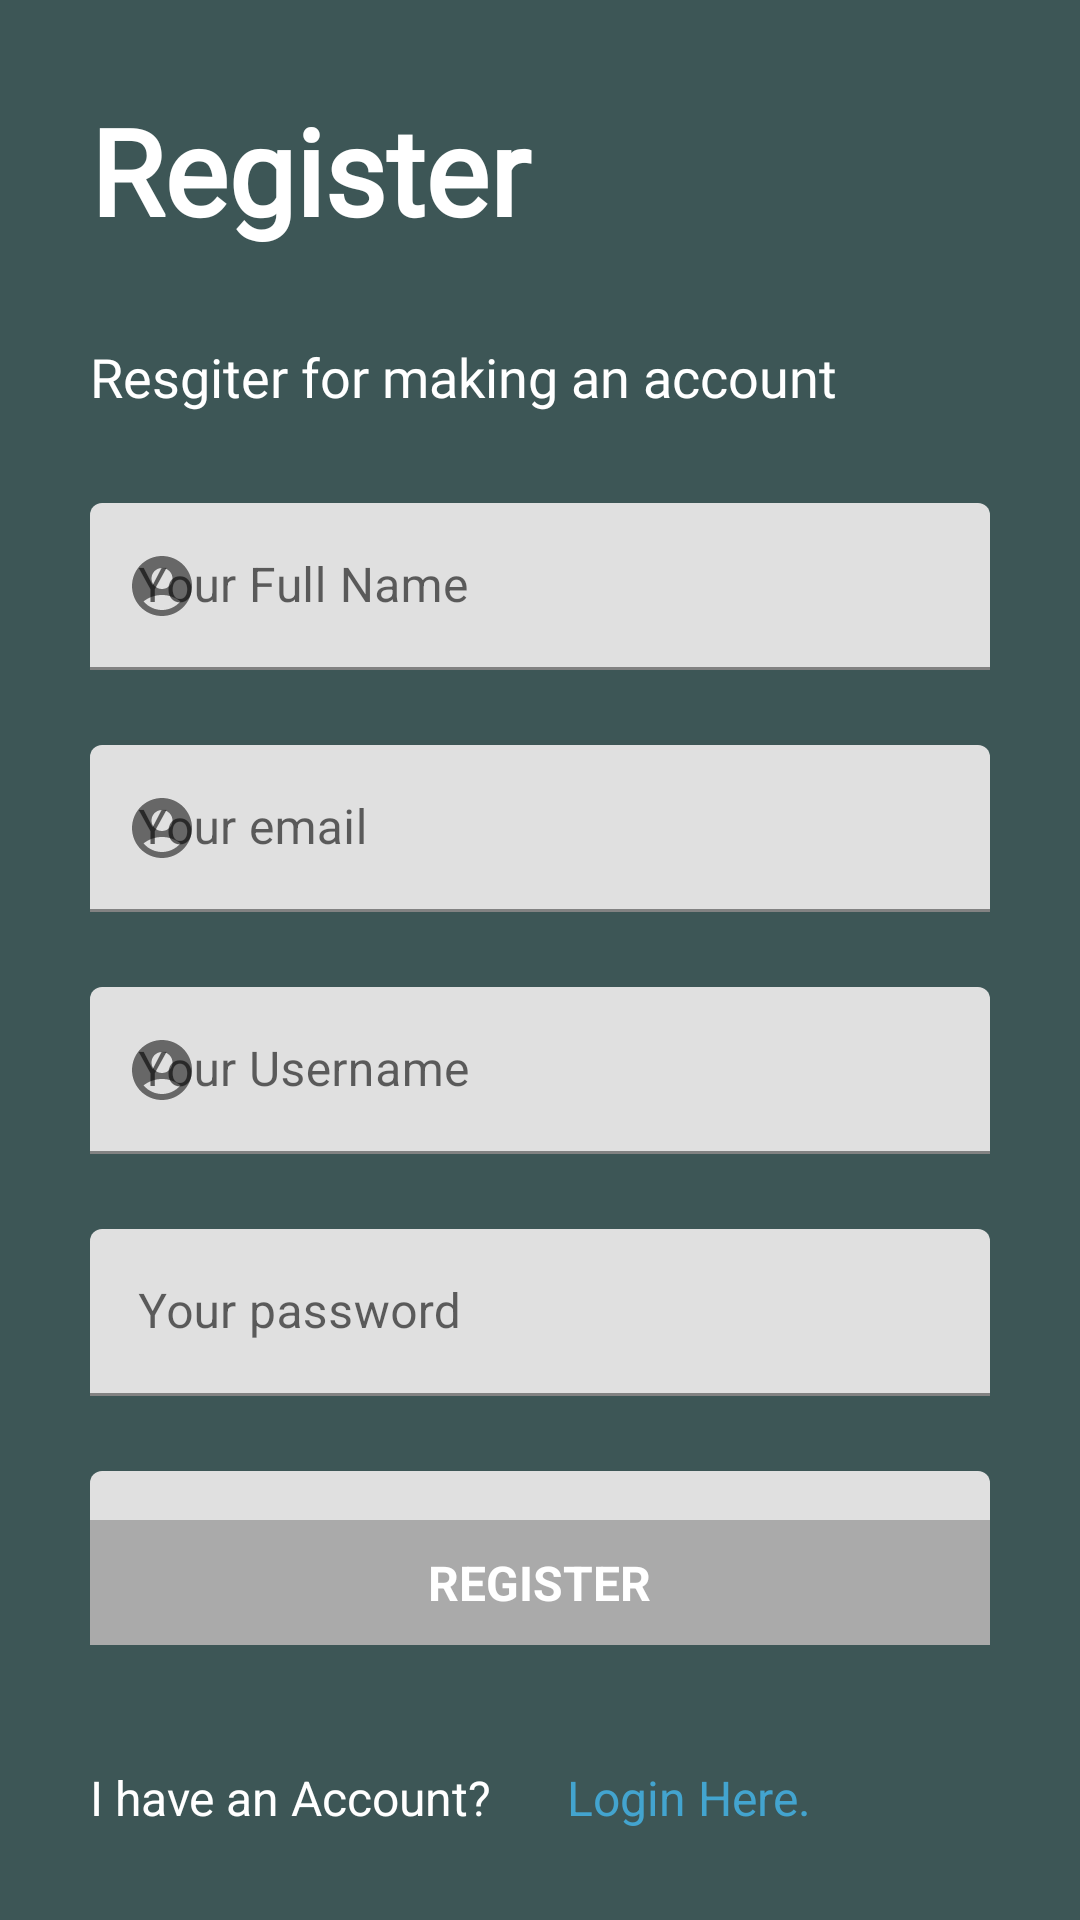

Produce the Android XML layout that renders to this screen, including the resource entries it uses.
<!-- AndroidManifest.xml: application theme Theme.MuslimeEra -->
<!-- res/layout/activity_register.xml -->
<?xml version="1.0" encoding="utf-8"?>
<androidx.constraintlayout.widget.ConstraintLayout xmlns:android="http://schemas.android.com/apk/res/android"
    xmlns:app="http://schemas.android.com/apk/res-auto"
    xmlns:tools="http://schemas.android.com/tools"
    android:layout_width="match_parent"
    android:layout_height="match_parent"
    android:background="@color/costume_color_primary"
    android:padding="30dp"
    tools:context=".ui.RegisterActivity">

    <TextView
        android:id="@+id/tvLogin"
        android:layout_width="match_parent"
        android:layout_height="wrap_content"
        android:fontFamily="@font/sfpro_bold"
        android:text="@string/tvRegister"
        android:textColor="@color/white"
        android:textSize="40sp"
        android:textStyle="bold"
        app:layout_constraintTop_toTopOf="parent" />

    <TextView
        android:id="@+id/tvSubTitle"
        android:layout_width="match_parent"
        android:layout_height="wrap_content"
        android:layout_marginTop="30dp"
        android:fontFamily="@font/sfpro_medium"
        android:text="@string/tvsubresgiter"
        android:textColor="@color/white"
        android:textSize="18sp"
        app:layout_constraintTop_toBottomOf="@id/tvLogin" />

    <com.google.android.material.textfield.TextInputLayout
        android:id="@+id/til_fullName"
        android:layout_width="match_parent"
        android:layout_height="wrap_content"
        android:layout_marginTop="30dp"
        android:hint="Your Full Name"
        app:layout_constraintTop_toBottomOf="@id/tvSubTitle"
        app:startIconDrawable="@drawable/ic_baseline_account_circle_24">

        <com.google.android.material.textfield.TextInputEditText
            android:id="@+id/et_fullName"
            android:layout_width="match_parent"
            android:layout_height="match_parent" />

    </com.google.android.material.textfield.TextInputLayout>

    <com.google.android.material.textfield.TextInputLayout
        android:id="@+id/tilEmail"
        android:layout_width="match_parent"
        android:layout_height="wrap_content"
        android:layout_marginTop="25dp"
        android:hint="Your email"
        app:layout_constraintTop_toBottomOf="@id/til_fullName"
        app:startIconDrawable="@drawable/ic_baseline_account_circle_24">

        <com.google.android.material.textfield.TextInputEditText
            android:id="@+id/et_email"
            android:layout_width="match_parent"
            android:layout_height="match_parent"
            android:inputType="textEmailAddress" />

    </com.google.android.material.textfield.TextInputLayout>

    <com.google.android.material.textfield.TextInputLayout
        android:id="@+id/til_userName"
        android:layout_width="match_parent"
        android:layout_height="wrap_content"
        android:layout_marginTop="25dp"
        android:hint="Your Username"
        app:layout_constraintTop_toBottomOf="@+id/tilEmail"
        app:startIconDrawable="@drawable/ic_baseline_account_circle_24"
        tools:layout_editor_absoluteX="30dp">

        <com.google.android.material.textfield.TextInputEditText
            android:id="@+id/et_userName"
            android:layout_width="match_parent"
            android:layout_height="match_parent" />

    </com.google.android.material.textfield.TextInputLayout>

    <com.google.android.material.textfield.TextInputLayout
        android:id="@+id/tilPassword"
        android:layout_width="match_parent"
        android:layout_height="wrap_content"
        android:layout_marginTop="25dp"
        android:hint="Your password"
        app:layout_constraintTop_toBottomOf="@+id/til_userName"
        app:startIconDrawable="@drawable/ic_baseline_lock_24"
        tools:layout_editor_absoluteX="30dp">

        <com.google.android.material.textfield.TextInputEditText
            android:id="@+id/et_pass"
            android:layout_width="match_parent"
            android:layout_height="match_parent"
            android:inputType="textPassword" />
    </com.google.android.material.textfield.TextInputLayout>

    <com.google.android.material.textfield.TextInputLayout
        android:id="@+id/til_confirm_password"
        android:layout_width="match_parent"
        android:layout_height="wrap_content"
        android:layout_marginTop="25dp"
        android:hint="Confirm Your password"
        app:layout_constraintTop_toBottomOf="@+id/tilPassword"
        app:startIconDrawable="@drawable/ic_baseline_lock_24"
        tools:layout_editor_absoluteX="30dp">

        <com.google.android.material.textfield.TextInputEditText
            android:id="@+id/et_confirm_password"
            android:layout_width="match_parent"
            android:layout_height="match_parent"
            android:inputType="textPassword" />
    </com.google.android.material.textfield.TextInputLayout>


    <LinearLayout
        android:id="@+id/llButonRegister"
        android:layout_width="match_parent"
        android:layout_height="wrap_content"
        android:layout_marginBottom="40dp"
        android:background="@android:color/darker_gray"
        android:orientation="vertical"
        android:padding="10dp"
        app:layout_constraintBottom_toTopOf="@+id/tvlogin">

        <TextView
            android:layout_width="wrap_content"
            android:layout_height="wrap_content"
            android:layout_gravity="center"
            android:text="REGISTER"
            android:textColor="@color/white"
            android:textSize="16sp"
            android:textStyle="bold" />

    </LinearLayout>

    <TextView
        android:id="@+id/tvinfo"
        android:layout_width="0dp"
        android:layout_height="wrap_content"
        android:text="I have an Account?"
        android:textColor="@color/white"
        android:textSize="16sp"
        app:layout_constraintBottom_toBottomOf="parent"
        app:layout_constraintStart_toStartOf="parent" />

    <TextView
        android:id="@+id/tvlogin"
        android:layout_width="0dp"
        android:layout_height="wrap_content"
        android:layout_marginStart="25dp"
        android:text="Login Here."
        android:textColor="#43A4CF"
        android:textSize="16sp"
        app:layout_constraintBottom_toBottomOf="parent"
        app:layout_constraintEnd_toEndOf="parent"
        app:layout_constraintStart_toEndOf="@id/tvinfo" />


</androidx.constraintlayout.widget.ConstraintLayout>
<!-- resources referenced by this layout -->
<resources>
  <color name="costume_color_primary">#3D5656</color>
  <color name="white">#FFFFFFFF</color>
  <!-- drawable ic_baseline_account_circle_24 (drawable) -->
  <vector xmlns:android="http://schemas.android.com/apk/res/android"
      android:width="24dp"
      android:height="24dp"
      android:tint="?attr/colorControlNormal"
      android:viewportWidth="24"
      android:viewportHeight="24">
    <path
        android:fillColor="@android:color/white"
        android:pathData="M12,2C6.48,2 2,6.48 2,12s4.48,10 10,10s10,-4.48 10,-10S17.52,2 12,2zM12,6c1.93,0 3.5,1.57 3.5,3.5S13.93,13 12,13s-3.5,-1.57 -3.5,-3.5S10.07,6 12,6zM12,20c-2.03,0 -4.43,-0.82 -6.14,-2.88C7.55,15.8 9.68,15 12,15s4.45,0.8 6.14,2.12C16.43,19.18 14.03,20 12,20z"/>
  </vector>
  <string name="tvRegister">Register</string>
  <string name="tvsubresgiter">Resgiter for making an account</string>
  <style name="Theme.MuslimeEra" parent="Theme.MaterialComponents.DayNight.DarkActionBar">
          
          <item name="colorPrimary">@color/purple_500</item>
          <item name="colorPrimaryVariant">@color/costume_color_primary</item>
          <item name="colorOnPrimary">@color/white</item>
          
          <item name="colorSecondary">@color/teal_200</item>
          <item name="colorSecondaryVariant">@color/teal_700</item>
          <item name="colorOnSecondary">@color/black</item>
          
          <item name="android:statusBarColor" tools:targetApi="l">?attr/colorPrimaryVariant</item>
          
          <item name="floatingActionButtonStyle">@style/FabRectangleRadius</item>
      </style>
  <color name="purple_500">#FF6200EE</color>
  <color name="teal_200">#FF03DAC5</color>
  <color name="teal_700">#FF018786</color>
  <color name="black">#FF000000</color>
  <style name="FabRectangleRadius" parent="FabStyle">
          <item name="cornerSize">30%</item>
      </style>
  <style name="FabStyle" parent="Widget.Design.FloatingActionButton">
          <item name="shapeAppearanceOverlay">@style/FabRectangleRadius</item>
      </style>
</resources>
